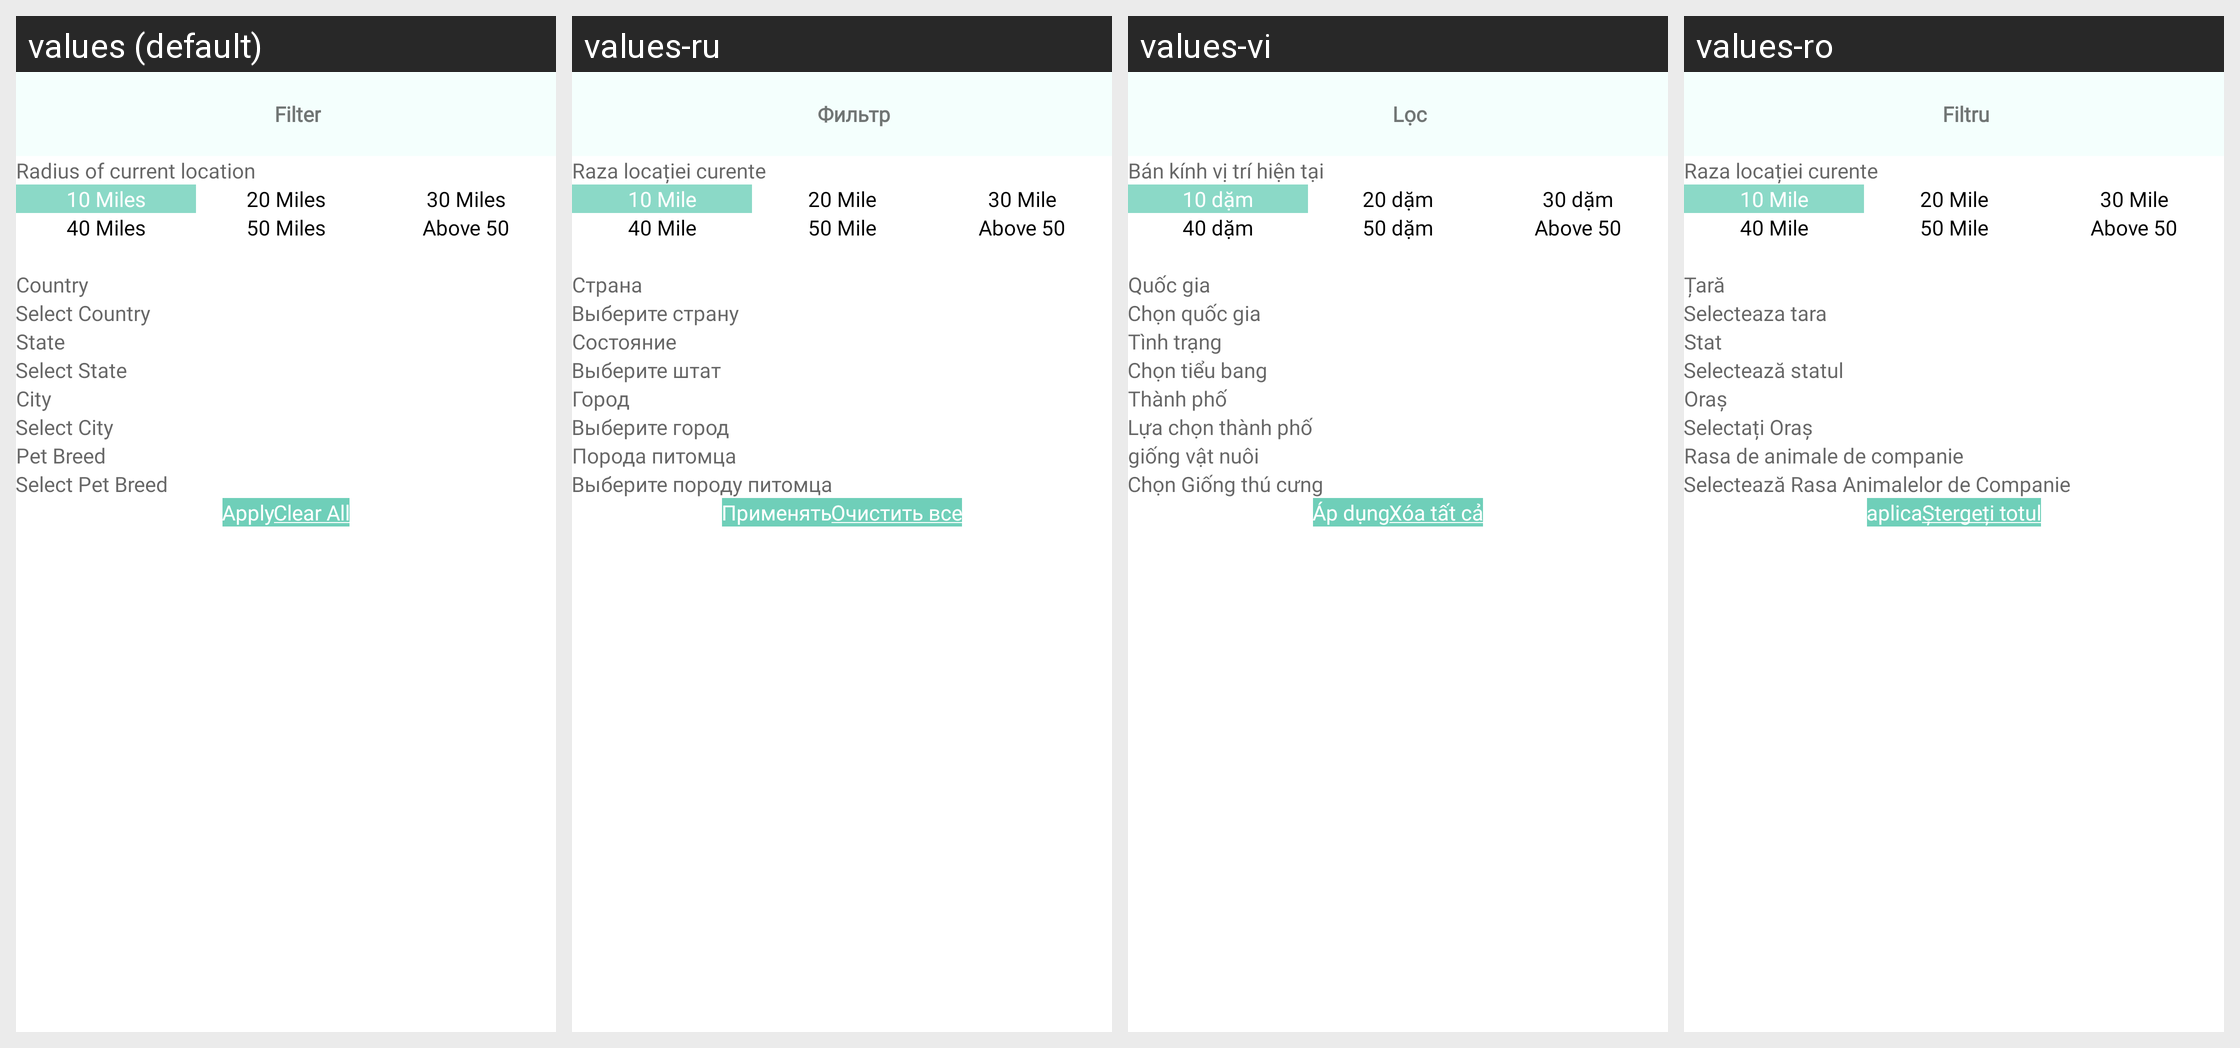

Translations of the strings shown on this Android screen, per locale in the grid:
Android screen res/layout/missing_pet_filter_popup.xml rendered under 4 locales, left to right: values (default), values-ru, values-vi, values-ro. Device: Nexus 5 (rendered at 1080×1920; each locale shown at half size, 540×960, under a caption strip naming it); theme Theme.CallisDairy.
Other locales in the repository, not shown: values-bn, values-de, values-enm, values-es, values-fr, values-hi, values-in, values-it, values-kn, values-nl, values-phi, values-pl, values-pt, values-ta, values-tr, values-zh.
Strings drawn on this screen, with the default value and each locale's value (text and hints the layout hard-codes, and strings that could not be matched under every locale, appear in the picture but are not listed):

filter
  values: Filter
  values-ru: Фильтр
  values-vi: Lọc
  values-ro: Filtru

radius_of_current_location
  values: Radius of current location
  values-ru: Raza locației curente
  values-vi: Bán kính vị trí hiện tại
  values-ro: Raza locației curente

_10_miles
  values: 10 Miles
  values-ru: 10 Mile
  values-vi: 10 dặm
  values-ro: 10 Mile

_20_miles
  values: 20 Miles
  values-ru: 20 Mile
  values-vi: 20 dặm
  values-ro: 20 Mile

_30_miles
  values: 30 Miles
  values-ru: 30 Mile
  values-vi: 30 dặm
  values-ro: 30 Mile

_40_miles
  values: 40 Miles
  values-ru: 40 Mile
  values-vi: 40 dặm
  values-ro: 40 Mile

_50_miles
  values: 50 Miles
  values-ru: 50 Mile
  values-vi: 50 dặm
  values-ro: 50 Mile

country
  values: Country
  values-ru: Страна
  values-vi: Quốc gia
  values-ro: Țară

CountrySelect
  values: Select Country
  values-ru: Выберите страну
  values-vi: Chọn quốc gia
  values-ro: Selecteaza tara

state
  values: State
  values-ru: Состояние
  values-vi: Tình trạng
  values-ro: Stat

StateSelect
  values: Select State
  values-ru: Выберите штат
  values-vi: Chọn tiểu bang
  values-ro: Selectează statul

city
  values: City
  values-ru: Город
  values-vi: Thành phố
  values-ro: Oraș

citySelect
  values: Select City
  values-ru: Выберите город
  values-vi: Lựa chọn thành phố
  values-ro: Selectați Oraș

pet_breed
  values: Pet Breed
  values-ru: Порода питомца
  values-vi: giống vật nuôi
  values-ro: Rasa de animale de companie

select_pet_breed
  values: Select Pet Breed
  values-ru: Выберите породу питомца
  values-vi: Chọn Giống thú cưng
  values-ro: Selectează Rasa Animalelor de Companie

apply
  values: Apply
  values-ru: Применять
  values-vi: Áp dụng
  values-ro: aplica

clear_all
  values: Clear All
  values-ru: Очистить все
  values-vi: Xóa tất cả
  values-ro: Ștergeți totul
